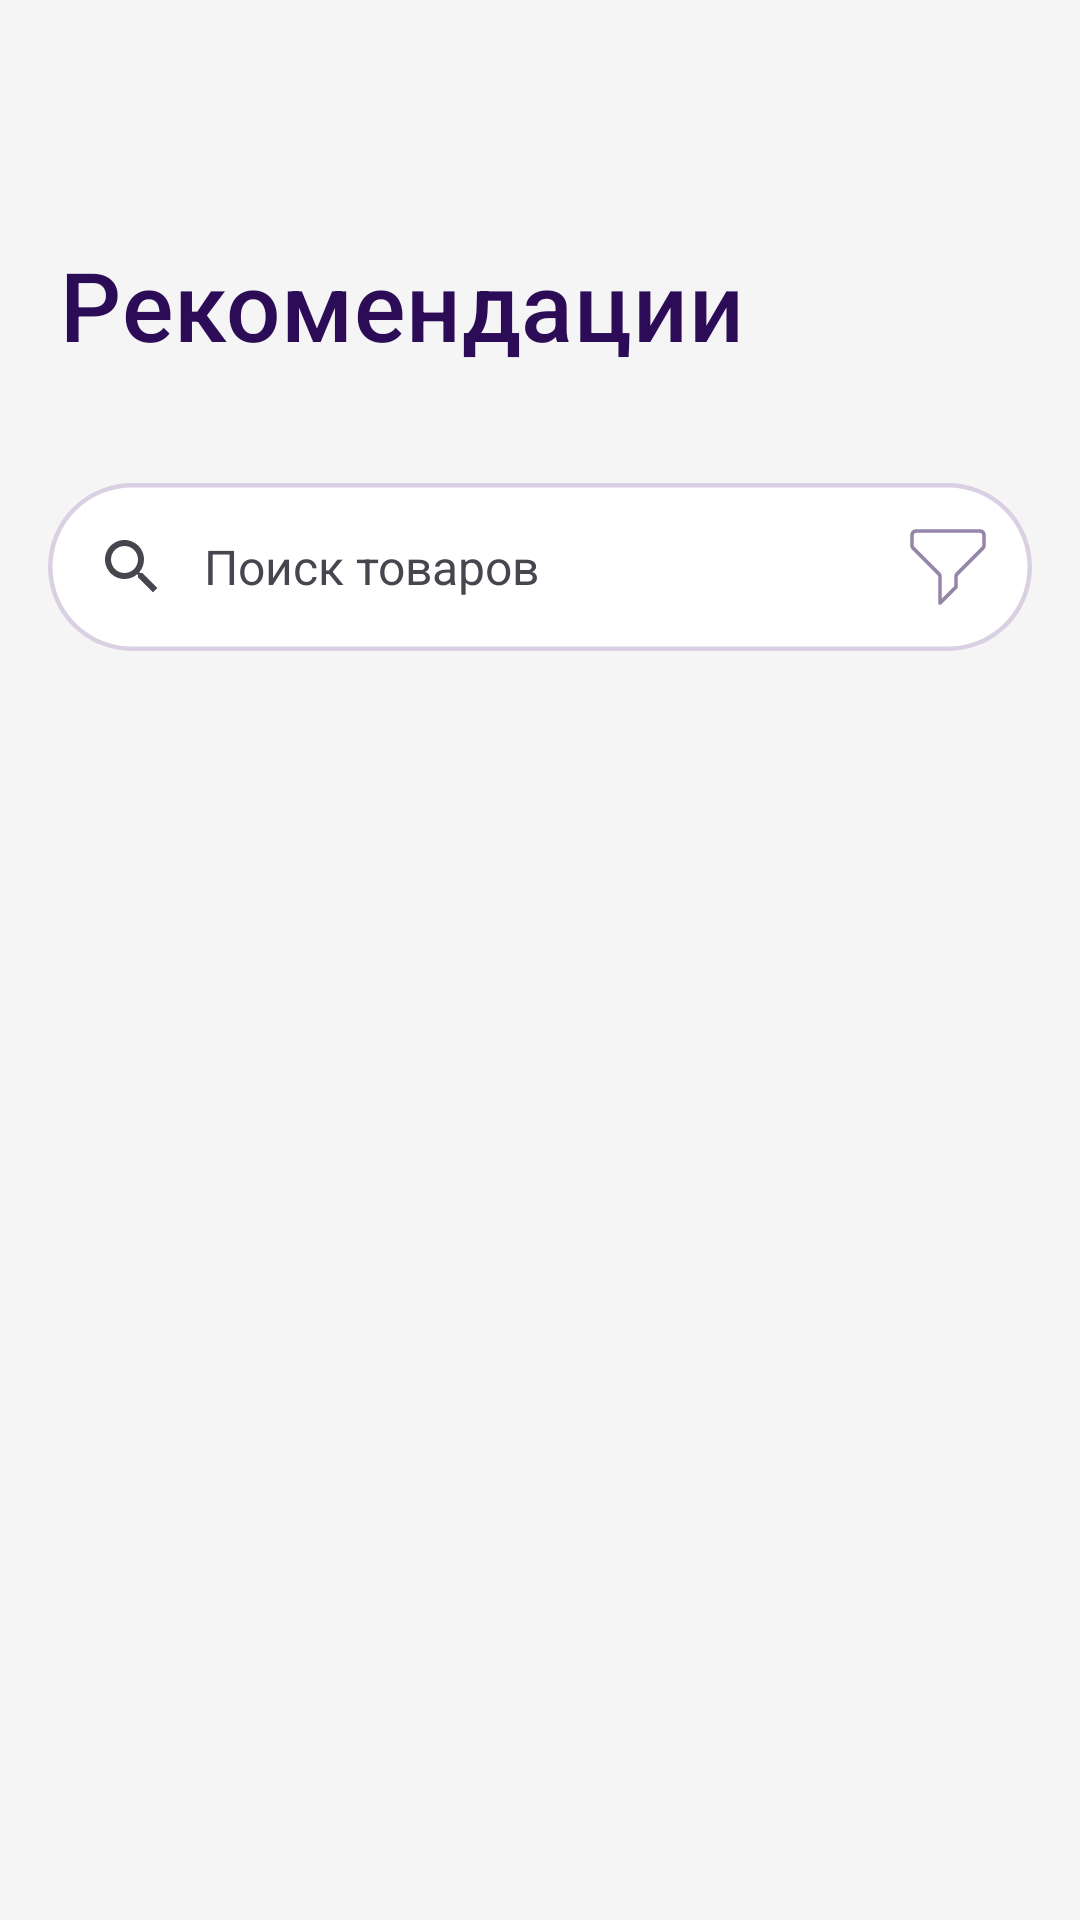

This screen was rendered from an Android layout file. Write that file and the resources it references.
<!-- AndroidManifest.xml: application theme Theme.AcademAds -->
<!-- res/layout/fragment_recomendations.xml -->
<?xml version="1.0" encoding="utf-8"?>
<LinearLayout xmlns:android="http://schemas.android.com/apk/res/android"
    xmlns:app="http://schemas.android.com/apk/res-auto"
    xmlns:tools="http://schemas.android.com/tools"
    android:layout_width="match_parent"
    android:layout_height="match_parent"
    android:background="#F6F5F5"
    android:orientation="vertical">

    <com.google.android.material.textview.MaterialTextView
        android:id="@+id/title"
        style="@style/TitleText"
        android:layout_width="wrap_content"
        android:layout_height="41dp"
        android:layout_marginTop="80dp"
        android:layout_marginStart="20dp"
        android:text="@string/recommendation_header"
        app:layout_constraintStart_toStartOf="parent"
        app:layout_constraintTop_toTopOf="parent" />



    <com.google.android.material.search.SearchBar
        android:id="@+id/searchBar"
        style="@style/ShapeAppearanceOverlay.Material3.SearchBar"
        android:layout_width="match_parent"
        android:layout_height="wrap_content"
        android:layout_marginTop="40dp"
        android:layout_marginBottom="20dp"
        android:backgroundTint="#FFFFFF"
        android:hint="@string/search_hint"
        app:layout_constraintEnd_toEndOf="parent"
        app:layout_constraintStart_toStartOf="parent"
        app:layout_constraintTop_toBottomOf="@+id/title"
        app:menu="@menu/search_menu"
        app:navigationIcon="@drawable/search"
        app:strokeColor="#D9D0E3"
        app:strokeWidth="1.5dp" />

    <androidx.recyclerview.widget.RecyclerView
        android:id="@+id/rv_ads"
        android:layout_width="match_parent"
        android:layout_height="wrap_content"
        app:layoutManager="androidx.recyclerview.widget.GridLayoutManager"
        app:layout_constraintEnd_toEndOf="parent"
        app:layout_constraintStart_toStartOf="parent"
        app:layout_constraintTop_toBottomOf="@id/searchBar"
        tools:listitem="@layout/item_product" />


</LinearLayout>
<!-- res/layout/item_product.xml (included above) -->
<?xml version="1.0" encoding="utf-8"?>
<androidx.cardview.widget.CardView xmlns:android="http://schemas.android.com/apk/res/android"
    xmlns:app="http://schemas.android.com/apk/res-auto"
    xmlns:tools="http://schemas.android.com/tools"
    android:layout_width="match_parent"
    android:layout_height="wrap_content"
    android:backgroundTint="#F6F5F5"
    app:cardCornerRadius="8dp">

    <androidx.constraintlayout.widget.ConstraintLayout
        android:layout_width="match_parent"
        android:layout_height="match_parent"
        android:orientation="vertical">

        <com.google.android.material.imageview.ShapeableImageView
            android:id="@+id/image"
            android:layout_width="177dp"
            android:layout_height="128dp"
            android:layout_marginHorizontal="20dp"
            android:layout_margin="16dp"
            app:layout_constraintBottom_toBottomOf="parent"
            app:layout_constraintStart_toStartOf="parent"
            app:layout_constraintTop_toTopOf="parent"
            app:shapeAppearanceOverlay="@style/RoundedRectangle"
            tools:src="@drawable/product_example" />

        <com.google.android.material.textview.MaterialTextView
            android:id="@+id/product_item"
            style="@style/ProductTitle"
            android:layout_width="190dp"
            android:layout_height="wrap_content"
            android:layout_marginStart="20dp"
            app:layout_constraintEnd_toEndOf="parent"
            app:layout_constraintStart_toEndOf="@+id/image"
            app:layout_constraintTop_toTopOf="@+id/image"
            tools:text="Репетитор по матанализу" />

        <com.google.android.material.textview.MaterialTextView
            android:id="@+id/date"
            style="@style/DateText"
            android:layout_width="wrap_content"
            android:layout_height="wrap_content"
            android:layout_marginStart="20dp"
            android:layout_marginTop="14dp"
            app:layout_constraintStart_toEndOf="@+id/image"
            app:layout_constraintTop_toBottomOf="@+id/product_item"
            tools:text="23.10.2023" />

        <com.google.android.material.textview.MaterialTextView
            android:id="@+id/price"
            style="@style/ProductTitle"
            android:layout_width="wrap_content"
            android:layout_height="wrap_content"
            android:layout_marginBottom="4dp"
            app:layout_constraintStart_toEndOf="@+id/image"
            app:layout_constraintTop_toBottomOf="@+id/date"
            android:layout_marginStart="20dp"
            tools:text="800"/>

        <com.google.android.material.textview.MaterialTextView
            android:id="@+id/materialTextView2"
            android:layout_width="wrap_content"
            android:layout_height="wrap_content"
            android:layout_marginStart="4dp"
            android:text="@string/rubles"
            android:textSize="16sp"
            android:layout_marginBottom="4dp"
            app:layout_constraintStart_toEndOf="@+id/price"
            app:layout_constraintTop_toBottomOf="@+id/date" />

        <com.google.android.material.button.MaterialButton
            android:id="@+id/like"
            android:layout_width="70dp"
            android:layout_height="40dp"
            android:layout_marginStart="20dp"
            android:backgroundTint="@color/white"
            app:cornerRadius="8dp"
            android:layout_marginTop="8dp"
            app:icon="@drawable/heart"
            app:iconTint="#9586A8"
            app:layout_constraintBottom_toBottomOf="@+id/image"
            app:layout_constraintStart_toEndOf="@+id/image"
            app:layout_constraintTop_toBottomOf="@id/price"
            app:strokeColor="#D9D0E3"
            app:strokeWidth="1dp" />

       

    </androidx.constraintlayout.widget.ConstraintLayout>
</androidx.cardview.widget.CardView>
<!-- resources referenced by this layout -->
<resources>
  <color name="white">#FFFFFFFF</color>
  <!-- drawable message (drawable) -->
  <vector android:height="28dp" android:viewportHeight="24"
      android:viewportWidth="24" android:width="28dp" xmlns:android="http://schemas.android.com/apk/res/android">
      <path android:fillColor="#00000000"
          android:pathData="M22.504,12C22.504,17.799 17.804,22.5 12.005,22.5C9.629,22.5 1.505,22.5 1.505,22.5C1.505,22.5 3.324,18.132 2.596,16.668C1.898,15.262 1.505,13.677 1.505,12C1.505,6.201 6.206,1.5 12.005,1.5C17.804,1.5 22.504,6.201 22.504,12Z"
          android:strokeColor="#9586A8" android:strokeLineCap="round"
          android:strokeLineJoin="round" android:strokeWidth="1.5"/>
  </vector>
  <!-- drawable product_example: png bitmap (drawable, 56030 bytes) -->
  <string name="recommendation_header">Рекомендации</string>
  <string name="rubles">руб</string>
  <string name="search_hint">Поиск товаров</string>
  <style name="DateText">
          <item name="android:textSize">16sp</item>
      </style>
  <style name="ProductTitle" parent="TextAppearance.Material3.LabelSmall">
          <item name="android:textSize">16sp</item>
          <item name="android:textColor">@color/TextPrimary</item>
      </style>
  <style name="RoundedRectangle">
          <item name="cornerSize">8dp</item>
          <item name="cornerFamily">rounded</item>
      </style>
  <style name="TitleText">
          <item name="android:textAppearance">@style/TextAppearance.Material3.TitleMedium</item>
          <item name="android:textColor">@color/TextPrimary</item>
          <item name="android:textSize">32sp</item>
          <item name="android:lineHeight">35dp</item>
      </style>
  <style name="Theme.AcademAds" parent="Base.Theme.AcademAds" />
  <color name="TextPrimary">#2D0C57</color>
  <style name="Base.Theme.AcademAds" parent="Theme.Material3.DayNight.NoActionBar">
          
          
      </style>
</resources>
